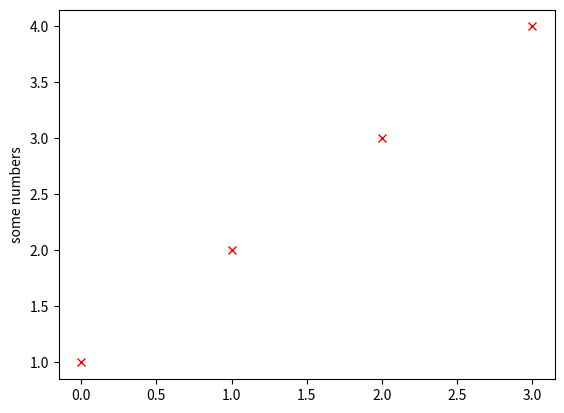

Python code for this plot:
#! python3
# Plotly test

import matplotlib.pyplot as plt
plt.plot([1,2,3,4], "rx")
plt.ylabel('some numbers')
plt.show()